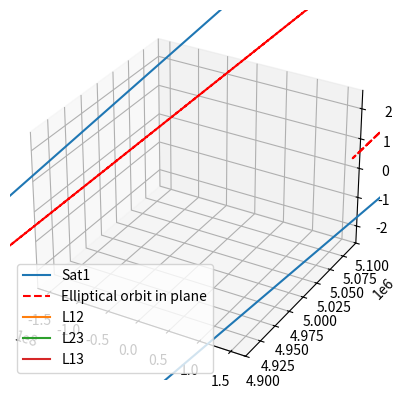

Source code (Python):
from math import *
import matplotlib.pyplot as plt
from mpl_toolkits.mplot3d import Axes3D
fig = plt.figure()
ax = fig.add_subplot(111, projection='3d')

l=5e6
R=1.5e8
dim=1*365
alp=l/(2*R)
ohm=2*pi/365. 

e=alp/sqrt(3)
eps=atan(alp)

t=[i for i in range(dim)]

#########################################################
psi1=[0.0]*dim

for i in range(dim):
	psi1[i]=ohm*t[i] - e*sin(ohm*t[i])


X1=[e*R*cos(ohm*t[i]) for i in range(dim)]
Y1=[-2*e*R*sin(ohm*t[i]) for i in range(dim)]
Z1=[sqrt(3)*e*R*(cos(ohm*t[i])) for i in range(dim)]


X=[R*(cos(psi1[i])+e) for i in range(dim)]
Y=[R*sqrt(1-e**2)*sin(psi1[i]) for i in range(dim)]
Z=[0 for i in range(dim)]


#########################################################

psi2=[0.0]*dim

for i in range(dim):
	psi2[i]=ohm*t[i] - e*sin(ohm*t[i] - 2*pi/3)	 - 2*pi/3

	
X2=[e*R*cos(ohm*t[i] - 2*pi/3) for i in range(dim)]
Y2=[-2*e*R*sin(ohm*t[i] - 2*pi/3) for i in range(dim)]
Z2=[sqrt(3)*e*R*(cos(ohm*t[i] - 2*pi/3)) for i in range(dim)]

#########################################################


psi3=[0.0]*dim

for i in range(dim):
	psi3[i]=ohm*t[i] - e*sin(ohm*t[i] - 4*pi/3)	 - 4*pi/3
	

X3=[e*R*cos(ohm*t[i] - 4*pi/3) for i in range(dim)]
Y3=[-2*e*R*sin(ohm*t[i] - 4*pi/3) for i in range(dim)]
Z3=[sqrt(3)*e*R*(cos(ohm*t[i] - 4*pi/3)) for i in range(dim)]



d12=[sqrt( (X1[i]-X2[i])**2  + (Y1[i]-Y2[i])**2 + (Z1[i]-Z2[i])**2  ) for i in range(dim)]

d23=[sqrt( (X2[i]-X3[i])**2  + (Y2[i]-Y3[i])**2 + (Z2[i]-Z3[i])**2  ) for i in range(dim)]

d13=[sqrt( (X1[i]-X3[i])**2  + (Y1[i]-Y3[i])**2 + (Z1[i]-Z3[i])**2  ) for i in range(dim)]






#ax.scatter(X,Y,Z)
# plt.plot(X1[3:5],Y1[3:5],Z1[3:5],label="Sat1")
# plt.plot(X2[3:5],Y2[3:5],Z2[3:5],label="Sat2")
# plt.plot(X3[3:5],Y3[3:5],Z3[3:5],label="Sat3")
# plt.plot(X,Y,Z,"r--",label="Elliptical orbit in plane")

####
plt.plot(X1,Y1,Z1,label="Sat1")
#plt.plot(X2,Y2,Z2,label="Sat2")
#plt.plot(X3,Y3,Z3,label="Sat3")
plt.plot(X,Y,Z,"r--",label="Elliptical orbit in plane")


plt.legend()
plt.show()

print(d12)
plt.plot(t,d12,label="L12")
plt.legend()
plt.show()
# plt.hlines(l,0,365,label="5e6 line")
# plt.legend()
# plt.show()
plt.plot(t,d23,label="L23")
plt.legend()
plt.show()
plt.plot(t,d13,label="L13")
plt.ylim(4.9e6,5.1e6)
plt.legend()
plt.show()